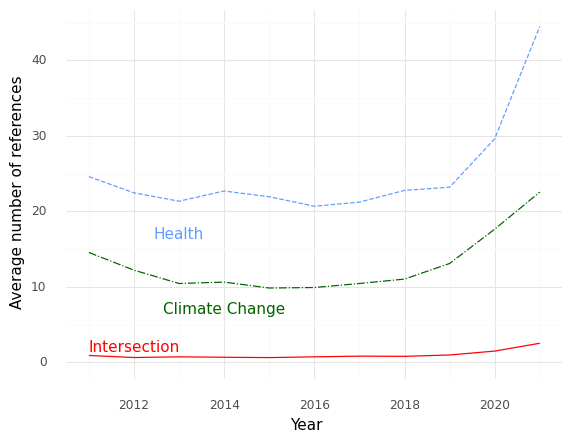

Source data for this figure (header and first rows):
, Year, intersection, health, climate
0, 2011, 0.9144, 24.59, 14.55
1, 2012, 0.6406, 22.45, 12.21
2, 2013, 0.732, 21.34, 10.44
3, 2014, 0.6775, 22.69, 10.63
4, 2015, 0.6325, 21.93, 9.844
5, 2016, 0.733, 20.67, 9.91
6, 2017, 0.824, 21.22, 10.44
7, 2018, 0.8005, 22.77, 11.03
8, 2019, 0.9781, 23.2, 13.09
9, 2020, 1.493, 29.6, 17.64
10, 2021, 2.532, 44.49, 22.54
